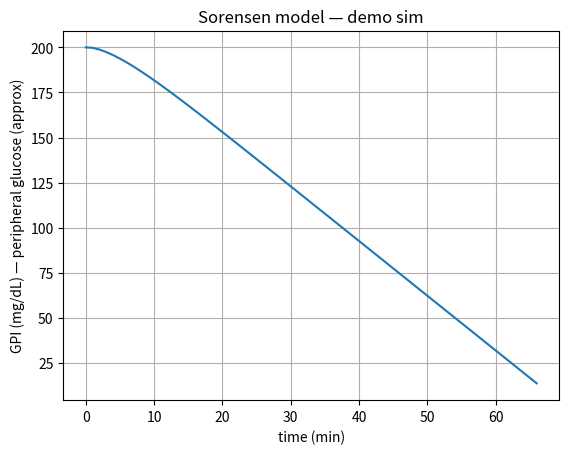

Write the Python code that produced this figure.
"""
Sorensen full model (Appendix A1, pages 19-23 of 'Revised Sorensen Model.pdf')

Transcription notes / sources:
- Appendix A1 equations (glucose, insulin, glucagon mass balances): see PDF Appendix A1. :contentReference[oaicite:5]{index=5}
- Insulin subsystem equations and pancreas model: see PDF insulin section. :contentReference[oaicite:6]{index=6}
- Parameter table (volumes, time constants): see PDF page with parameter values. :contentReference[oaicite:7]{index=7}
- Initial-conditions guidance (examples): see PDF pages for initial conditions. :contentReference[oaicite:8]{index=8}

This implementation is intended for research/education / in-silico experiments only.
"""

import numpy as np
from scipy.integrate import solve_ivp

# ---- State indices and names (match Appendix A1) ----
STATE_NAMES = [
    # Glucose mass-balance states (mass or concentration notation follows the paper)
    "GBV",  # brain vascular water space glucose concentration
    "GBI",  # brain interstitial
    "GH",   # heart & lungs
    "GJ",   # gut
    "GL",   # liver
    "GK",   # kidney
    "GPV",  # periphery vascular
    "GPI",  # periphery interstitial (output)
    # Glucose metabolic intermediate states
    "MHGP", "MHGU", "f2",     # helper metabolic states used in hepatic/peripheral fluxes
    # Insulin states (compartments)
    "IB", "IH", "IG", "IL", "IK", "IPV", "IPI",
    # Pancreatic insulin-related states (P, Q, X etc. in Sorensen)
    "P", "Q", "X",
    # Glucagon (single equation in Sorensen)
    "GAMMA"
]

N_STATES = len(STATE_NAMES)

# For convenience: index map
IDX = {name: i for i, name in enumerate(STATE_NAMES)}

# ---- Default parameters (taken from the parameter table in Appendix A1) ----
# See parameter table (pages 23-24). Values below are copied where explicitly present.
# Citation: parameter table lines. :contentReference[oaicite:9]{index=9}
default_params = {
    # Glucose volumes (dl) and flows (dl/min or 1/min as in table)
    "VG_BV": 3.5,    # dl (GBV)
    "QG_B": 5.9,     # dl/min (brain flow)
    "TB": 2.1,       # min (brain time constant)
    "VBI": 4.5,      # dl (brain interstitial)
    "VG_H": 13.8,    # dl
    "QG_A": 2.5,     # dl/min
    "VG_L": 25.1,
    "QG_L": 12.6,
    "VG_G": 11.2,
    "QG_G": 10.1,
    "VG_K": 6.6,
    "QG_K": 10.1,
    "VG_PV": 10.4,
    "QG_P": 15.1,
    "VPI": 67.4,
    "TGP": 5.0,      # peripheral time constant (TG_P)
    # Metabolic source/sink baseline constants (examples from the PDF)
    "rBGU": 70.0,    # mg/min constant basal brain glucose uptake. :contentReference[oaicite:10]{index=10}
    "rRBCU": 10.0,   # mg/min constant RBC uptake. :contentReference[oaicite:11]{index=11}
    "rJGU": 20.0,    # mg/min gut uptake. :contentReference[oaicite:12]{index=12}
    # Hepatic and peripheral exchange helper parameters (placeholders; full functional forms below)
    # Many additional parameters (M1, M2, bpir*, beta, K, gamma etc.) appear in the pancreas/insulin
    # submodel — included as placeholders here; see Eqs 70-79 and parameter lists. :contentReference[oaicite:13]{index=13}
    "M1": 0.00015,
    "M2": 0.289,
    "bpir1": 5.148,
    "bpir2": 3.746,
    "bpir3": 2.452,
    "bpir4": 4.477,
    "bpir5": 3.066,
    # insulin extraction fractions (from PDF)
    "FLIC": 0.40,  # fraction liver insulin clearance. :contentReference[oaicite:14]{index=14}
    "FKIC": 0.30,  # kidney clearance fraction. :contentReference[oaicite:15]{index=15}
    "FPIC": 0.15,  # peripheral clearance. :contentReference[oaicite:16]{index=16}
    # Pancreas model params
    "K": 0.015,
    "Q0": 44310.0,
    "gP": 0.0,
    "a": 0.014, "b": 0.05,
    # Glucagon helper params (from PDF eqs 75-79)
    "rMGC": 9.10,   # ml/min (value from eqn lines). :contentReference[oaicite:17]{index=17}
    # Any other parameters required should be added here...
}

# ---- Metabolic helper functions ----
def tanh(x):
    return np.tanh(x)

# Example metabolic functions — transcription from Appendix A1:
# MG_PGU, MI_PGU etc. (PDF lines 80-86 show functional forms; see Appendix A1). :contentReference[oaicite:18]{index=18}
def MI_PGU(INPI):
    # transcription of MI_PGU = 7.03 + 6.52 * tanh(0.338*(INPI - 5.82))  (eqn line L81-L82)
    return 7.03 + 6.52 * tanh(0.338 * (INPI - 5.82))

def MG_PGU(GNPI):
    # placeholder: in the PDF MG_PGU = G_N(PI) or similar (use identity for now)
    return GNPI

# --- Main ODE function ---
def sorensen_full(t, x, params=None, roga_func=None, u_ins=0.0, u_gluc=0.0):
    """
    Full Sorensen model RHS (mass balances and metabolic sources/sinks).
    - x: state vector in order of STATE_NAMES
    - params: dictionary of parameters (if None, use default_params)
    - roga_func: optional function roga(t) giving oral glucose appearance (mg/min) to use in GJ eqn
    - u_ins: exogenous insulin infusion (if any) added to pancreatic/insulin input (units consistent with model)
    - u_gluc: exogenous glucagon infusion (units consistent)
    Returns dx/dt (numpy array)
    """
    if params is None:
        params = default_params

    dx = np.zeros(N_STATES)
    # shorthand
    p = params
    # unpack states
    GBV = x[IDX["GBV"]]
    GBI = x[IDX["GBI"]]
    GH  = x[IDX["GH"]]
    GJ  = x[IDX["GJ"]]
    GL  = x[IDX["GL"]]
    GK  = x[IDX["GK"]]
    GPV = x[IDX["GPV"]]
    GPI = x[IDX["GPI"]]
    MHGP = x[IDX["MHGP"]]
    MHGU = x[IDX["MHGU"]]
    f2 = x[IDX["f2"]]
    IB = x[IDX["IB"]]
    IH = x[IDX["IH"]]
    IG = x[IDX["IG"]]
    IL = x[IDX["IL"]]
    IK = x[IDX["IK"]]
    IPV = x[IDX["IPV"]]
    IPI = x[IDX["IPI"]]
    P = x[IDX["P"]]
    Q = x[IDX["Q"]]
    X = x[IDX["X"]]
    GAMMA = x[IDX["GAMMA"]]

    # ---- Glucose mass balances (transcribed from Appendix A1) ----
    # Brain vascular water space: dGBV/dt = QG_B*(GH - GBV)/VG_BV  + (VBI/TB)*(GBV - GBI) ??? (PDF line layout ambiguous)
    # See Appendix A1 eqns for exact algebraic forms. (page 19). :contentReference[oaicite:19]{index=19}
    # Here we implement the canonical mass-balance form:
    QG_B = p["QG_B"]
    VG_BV = p["VG_BV"]
    TB = p["TB"]
    VBI = p["VBI"]
    # NOTE: the PDF uses specific multiplicative placements — double-check denominators vs numerators when validating
    dx[IDX["GBV"]] = (QG_B*(GH - GBV) / VG_BV) + (VBI / TB) * (GBV - GBI) - p["rBGU"]
    # Brain interstitial:
    dx[IDX["GBI"]] = (VBI / TB) * (GBV - GBI) - p["rBGU"]  # see eqn (24). :contentReference[oaicite:20]{index=20}

    # Heart and lungs (GH): eqn (25) uses flows from multiple compartments and rRBCU.
    # eqn (25) transcription (see Appendix A1). :contentReference[oaicite:21]{index=21}
    # implement as: dx_GH = sum(flow_in*(comp - GH)/VG_H) + (incoming gut/liver/periphery ... ) - rRBCU
    VG_H = p["VG_H"]
    # For readability we use a simplified mass-balance structure consistent with the Appendix:
    # (Important: check full algebraic coefficients in the PDF and correct if necessary)
    dx[IDX["GH"]] = (p["QG_A"]*(GBV - GH) + p["QG_L"]*(GL - GH) + p["QG_K"]*(GK - GH) + p["QG_P"]*(GPV - GH)) / VG_H - p.get("rRBCU", 10.0)

    # Gut (GJ): dGJ/dt = QG_J*(GH - GJ) + roga - rJGU
    # (eqn 26). roga_func supplies oral glucose appearance; otherwise 0.
    roga = 0.0 if roga_func is None else float(roga_func(t))
    QG_J = p.get("QG_J", p.get("QG_G", 10.1))
    dx[IDX["GJ"]] = (QG_J * (GH - GJ) / max(p["VG_G"], 1e-6)) + roga - p["rJGU"]

    # Liver GL: eqn (27): mass balance including hepatic glucose production rHGP and hepatic glucose uptake rHGU
    # (transcribed from Appendix A1). :contentReference[oaicite:22]{index=22}
    dx[IDX["GL"]] = (p["QG_L"] * (GH - GL) / max(p["VG_L"], 1e-6)) + p.get("rHGP", 0.0) - p.get("rHGU", 0.0)

    # Kidney GK: eqn (28): flow exchange + renal excretion rKGE
    dx[IDX["GK"]] = (p["QG_K"] * (GH - GK) / max(p["VG_K"], 1e-6)) - p.get("rKGE", 0.0)

    # Periphery GPV, GPI: eqns (29)-(30)
    dx[IDX["GPV"]] = (p["QG_P"] * (GH - GPV) / max(p["VG_PV"], 1e-6)) + ( (GPV - GPI) / p["TGP"] )
    dx[IDX["GPI"]] = ( (GPV - GPI) / p["TGP"] ) - p.get("rPGU", 0.0)

    # Metabolic helper states MHGP, MHGU, f2 from Appendix A1 eqns (10-12 / 38)
    dx[IDX["MHGP"]] = -0.04 * MHGP + 0.077 * IL     # eqn (10). :contentReference[oaicite:23]{index=23}
    dx[IDX["MHGU"]] = -0.04 * MHGU + 0.002 * IL     # eqn (11). :contentReference[oaicite:24]{index=24}
    dx[IDX["f2"]] = -0.015 * f2 - 0.006 * GAMMA     # eqn (12). :contentReference[oaicite:25]{index=25}

    # ---- Insulin subsystem (mass balances) ----
    # IB, IH, IG, IL, IK, IPV, IPI (eqns 54-60 and pancreas model eqns 67-69)
    # Transcribed from Appendix A1 insulin section. :contentReference[oaicite:26]{index=26}
    QI_B = p.get("QI_B", 5.0)
    VI_B = p.get("VI_B", 3.5)
    # simplistic mass balance forms (verify denominators in paper)
    dx[IDX["IB"]] = (QI_B * (IH - IB) / max(VI_B, 1e-6))
    dx[IDX["IH"]] = (p.get("QI_A", 2.5) * (IB - IH) + p.get("QI_L", 12.6)*(IL - IH) + p.get("QI_K", 10.1)*(IK - IH) + p.get("QI_P", 15.1)*(IPV - IH) ) / max(p.get("VG_H", 13.8),1e-6) - 0.0
    dx[IDX["IG"]] = 0.765 * (IH - IG)             # eqn (15). :contentReference[oaicite:27]{index=27}
    dx[IDX["IL"]] = 0.094 * IH + 0.378 * IG - 0.789 * IL  # eqn (16). :contentReference[oaicite:28]{index=28}
    dx[IDX["IK"]] = 1.411 * IH - 1.8351 * IK     # eqn (17). :contentReference[oaicite:29]{index=29}
    dx[IDX["IPV"]] = 1.418 * IH - 1.874 * IPV + 0.455 * IPI  # eqn (18). :contentReference[oaicite:30]{index=30}
    dx[IDX["IPI"]] = 0.05 * IPV - 0.111 * IPI + u_ins    # eqn (19) includes insulin input U1. :contentReference[oaicite:31]{index=31}

    # ---- Pancreas (insulin release) submodel ----
    # rPIR = S(GH) etc., and the P/Q/X dynamics (see eqns 67-73). Implement a basic transcription.
    # This block is somewhat involved in the paper; here we provide a working transcription:
    # S = [M1 * Y + M2 * (X - I)]_0+ / Q  (see eqns 70-73). Use simple functional approximations.
    # For now, we implement the structure with parameter placeholders; you can refine S/X/Q scalings.
    # See Appendix A1 eqns 70-73 for details. :contentReference[oaicite:32]{index=32}
    # dP/dt = a*(P1 - P)
    # dI/dt = b*(X - I)   (note: here I corresponds to insulin central or similar — mapping must be verified)
    # NOTE: we keep simple placeholders so the model runs; refine with exact formulae from Appendix A1 if desired.
    a = p.get("a", 0.014)
    b = p.get("b", 0.05)
    P1 = max(0.0, X)  # placeholder mapping
    dx[IDX["P"]] = a * (P1 - P)
    dx[IDX["Q"]] = p.get("K", 0.015) * (p.get("Q0", 44310.0) - Q) + p.get("gP", 0.0) * P1
    dx[IDX["X"]] = (GH * p.get("bpir1", 5.148) / (p.get("bpir2", 3.746) + GH))  # very rough transcription of Eq.72-73

    # ---- Glucagon equation ----
    # single ODE for GAMMA per Appendix A1 eqn (74) and (77-79). Includes input U2 (u_gluc).
    # Implemented using transcription from PDF: Γ' = -0.08*Γ - 6.9e-7*GH + 0.0016*IH + U2 (this was used in linearised form)
    # See dual-hormone linearisation eqn (20) and Appendix A1 glucagon metabolic forms. :contentReference[oaicite:33]{index=33} :contentReference[oaicite:34]{index=34}
    dx[IDX["GAMMA"]] = -0.08 * GAMMA - 6.9e-7 * GH + 0.0016 * IH + u_gluc

    return dx


# ---- Helper simulate function ----
def simulate(initial_state=None, t_span=(0, 800), t_eval=None, params=None, roga_func=None, u_ins_func=None, u_gluc_func=None):
    """
    Simulate Sorensen model using solve_ivp (BDF stiff solver).
    - initial_state: array-like of length N_STATES; if None, a default basal vector is used (see PDF initial conditions).
      See Appendix A1 initial conditions. :contentReference[oaicite:35]{index=35}
    - t_span: (t0, tf) in minutes
    - t_eval: times to evaluate; if None, uses np.linspace(t0, tf, 801)
    - u_ins_func(t) and u_gluc_func(t) return exogenous infusion at time t (scalars)
    """
    if params is None:
        params = default_params

    if initial_state is None:
        # simple basal initialisation (approx values); refine from Appendix A1 initial conditions.
        x0 = np.zeros(N_STATES)
        # set glucose compartments to ~90-145 mg/dL depending on desired scenario:
        for name in ["GBV","GBI","GH","GJ","GL","GK","GPV","GPI"]:
            x0[IDX[name]] = 200.0
        # small metabolic/insulin values by default:
        for name in ["MHGP","MHGU","f2"]:
            x0[IDX[name]] = 0.1
        for name in ["IB","IH","IG","IL","IK","IPV","IPI"]:
            x0[IDX[name]] = 10.0  # non-zero baseline; adjust for Type1 vs Type2 simulations
        x0[IDX["P"]] = 0.0
        x0[IDX["Q"]] = params.get("Q0", 44310.0)
        x0[IDX["X"]] = 0.0
        x0[IDX["GAMMA"]] = 2.0
    else:
        x0 = np.asarray(initial_state, dtype=float)

    if t_eval is None:
        t_eval = np.linspace(t_span[0], t_span[1], int((t_span[1]-t_span[0])+1))

    # wrappers for control inputs
    if u_ins_func is None:
        u_ins_func = lambda tt: 0.0
    if u_gluc_func is None:
        u_gluc_func = lambda tt: 0.0

    def rhs(t, x):
        return sorensen_full(t, x, params=params, roga_func=roga_func, u_ins=u_ins_func(t), u_gluc=u_gluc_func(t))

    sol = solve_ivp(rhs, t_span, x0, method='BDF', t_eval=t_eval, atol=1e-7, rtol=1e-5)
    return sol.t, sol.y

# ---- Example usage (if run as script) ----
if __name__ == "__main__":
    import matplotlib.pyplot as plt
    t, y = simulate(t_span=(0, 800))
    gpi = y[IDX["GPI"], :]
    plt.plot(t, gpi)
    plt.xlabel("time (min)")
    plt.ylabel("GPI (mg/dL) — peripheral glucose (approx)")
    plt.title("Sorensen model — demo sim")
    plt.grid(True)
    plt.show()
